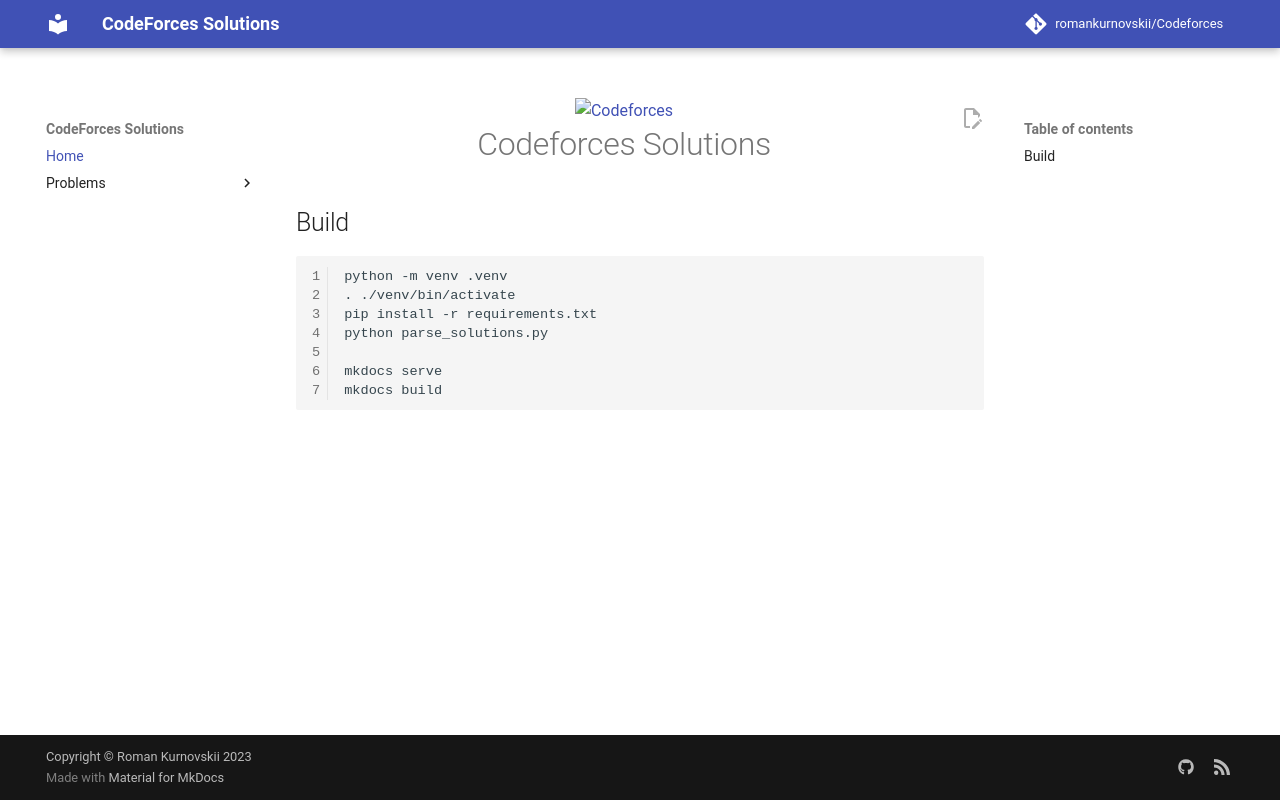

repository: romankurnovskii/Codeforces · page: index.html · generator: mkdocs

<div align="center">
<a href="https://github.com/romankurnovskii/codeforces"><img src="https://codeforces.org/s/46669/images/codeforces-sponsored-by-ton.png" width="200" title="Codeforces solutions" alt="Codeforces"></a>
<h1>Codeforces Solutions</h1>
</div>

## Build

```sh
python -m venv .venv
. ./venv/bin/activate
pip install -r requirements.txt
python parse_solutions.py

mkdocs serve
mkdocs build
```
